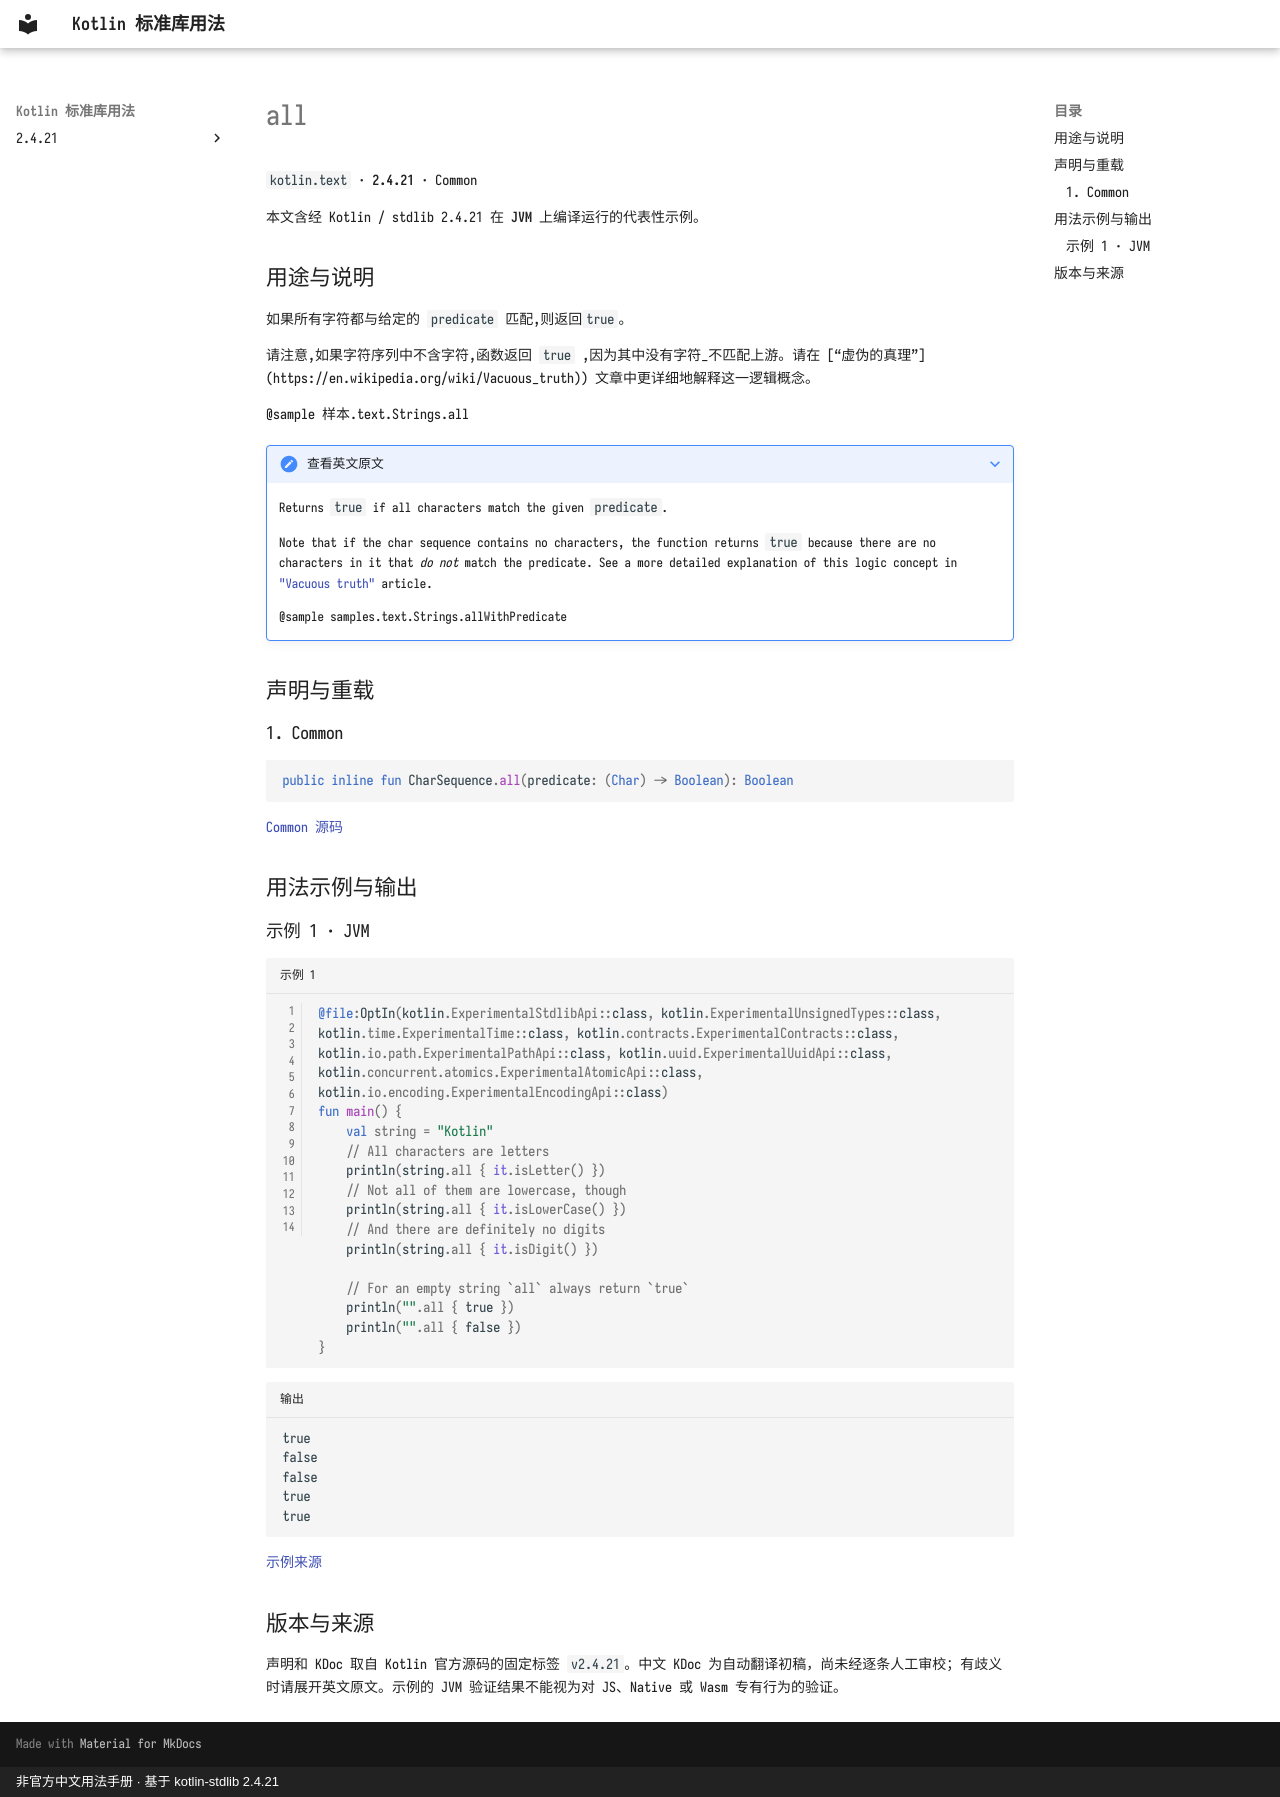

repository: oooooooko/kotlin-stdlib-docs · page: zh/api/kotlin.text/all--5ef5ef03/index.html · generator: mkdocs · copyright: 非官方中文用法手册 · 基于 kotlin-stdlib 2.4.21

# all

`kotlin.text` · **2.4.21** · Common

本文含经 Kotlin / stdlib 2.4.21 在 **JVM** 上编译运行的代表性示例。

## 用途与说明

如果所有字符都与给定的 `predicate` 匹配,则返回`true`。

请注意,如果字符序列中不含字符,函数返回 `true` ,因为其中没有字符_不匹配上游。请在 [“虚伪的真理”] (https://en.wikipedia.org/wiki/Vacuous_truth)) 文章中更详细地解释这一逻辑概念。

@sample 样本.text.Strings.all

??? note "查看英文原文"

    Returns `true` if all characters match the given `predicate`.
    
    Note that if the char sequence contains no characters, the function returns `true`
    because there are no characters in it that _do not_ match the predicate.
    See a more detailed explanation of this logic concept in ["Vacuous truth"](https://en.wikipedia.org/wiki/Vacuous_truth) article.
    
    @sample samples.text.Strings.allWithPredicate

## 声明与重载

### 1. Common

```kotlin
public inline fun CharSequence.all(predicate: (Char) -> Boolean): Boolean
```

[Common 源码](https://github.com/JetBrains/kotlin/blob/v2.4.21/libraries/stdlib/common/src/generated/_Strings.kt#L1082)

## 用法示例与输出

### 示例 1 · JVM

```kotlin title="示例 1" linenums="1"
@file:OptIn(kotlin.ExperimentalStdlibApi::class, kotlin.ExperimentalUnsignedTypes::class, kotlin.time.ExperimentalTime::class, kotlin.contracts.ExperimentalContracts::class, kotlin.io.path.ExperimentalPathApi::class, kotlin.uuid.ExperimentalUuidApi::class, kotlin.concurrent.atomics.ExperimentalAtomicApi::class, kotlin.io.encoding.ExperimentalEncodingApi::class)
fun main() {
    val string = "Kotlin"
    // All characters are letters
    println(string.all { it.isLetter() })
    // Not all of them are lowercase, though
    println(string.all { it.isLowerCase() })
    // And there are definitely no digits
    println(string.all { it.isDigit() })

    // For an empty string `all` always return `true`
    println("".all { true })
    println("".all { false })
}
```

```text title="输出"
true
false
false
true
true
```

[示例来源](https://github.com/JetBrains/kotlin/blob/v2.4.21/libraries/stdlib/samples/test/samples/text/strings.kt#L470)

## 版本与来源

声明和 KDoc 取自 Kotlin 官方源码的固定标签 `v2.4.21`。中文 KDoc 为自动翻译初稿，尚未经逐条人工审校；有歧义时请展开英文原文。示例的 JVM 验证结果不能视为对 JS、Native 或 Wasm 专有行为的验证。
